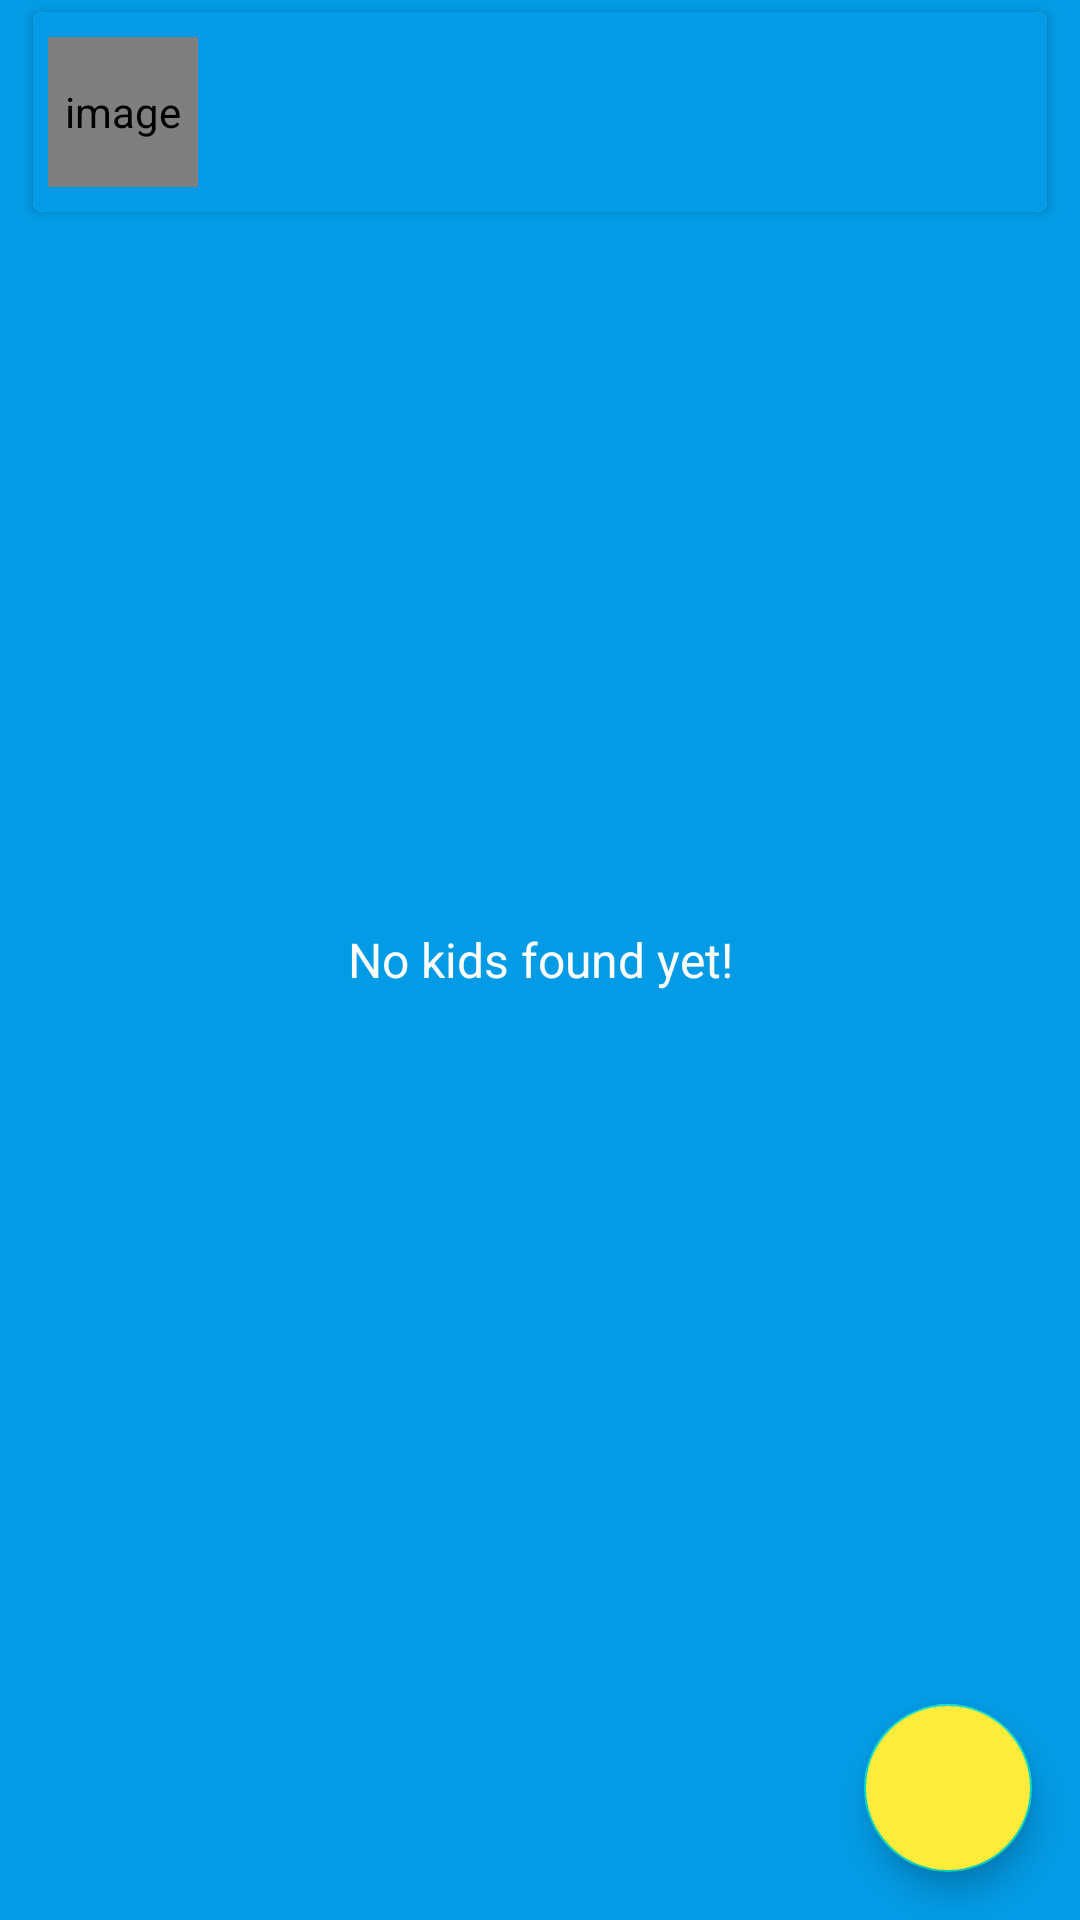

This screen was rendered from an Android layout file. Write that file and the resources it references.
<!-- AndroidManifest.xml: application theme Theme.SmartKids -->
<!-- res/layout/fragment_kids.xml -->
<?xml version="1.0" encoding="utf-8"?>
<layout xmlns:android="http://schemas.android.com/apk/res/android"
    xmlns:tools="http://schemas.android.com/tools"
    xmlns:app="http://schemas.android.com/apk/res-auto">
<FrameLayout
    android:layout_width="match_parent"
    android:layout_height="match_parent"
    android:background="?attr/fullscreenBackgroundColor"
    android:theme="@style/ThemeOverlay.SmartKids.FullscreenContainer"
    tools:context=".KidsFragment">

    <LinearLayout
        android:layout_width="match_parent"
        android:layout_height="wrap_content"
        android:orientation="vertical"
        android:background="?attr/fullscreenBackgroundColor"
        android:padding="@dimen/item_content_padding"/>

    <androidx.cardview.widget.CardView
        android:layout_width="match_parent"
        android:layout_height="wrap_content"
        android:layout_marginStart="@dimen/item_cv_main_marginStartEnd"
        android:layout_marginEnd="@dimen/item_cv_main_marginStartEnd"
        app:cardCornerRadius="@dimen/item_cv_corner_radius"
        app:cardUseCompatPadding="true"
        app:layout_constraintBottom_toBottomOf="parent"
        app:layout_constraintEnd_toEndOf="parent"
        app:layout_constraintStart_toStartOf="parent"
        app:layout_constraintTop_toTopOf="parent"
        >

    <LinearLayout
        android:layout_width="match_parent"
        android:layout_height="wrap_content"
        android:orientation="horizontal"
        android:gravity="center_vertical"
        android:background="?attr/fullscreenBackgroundColor"
        android:padding="@dimen/item_content_padding">

        <de.hdodenhof.circleimageview.CircleImageView
            android:id="@+id/cv_image"
            android:layout_width="@dimen/item_circular_image_size"
            android:layout_height="@dimen/item_circular_image_size"
            android:contentDescription="@string/image_content_description"
            android:src="@mipmap/ic_launcher_round"
            app:civ_border_color="@color/circular_image_border_color"
            />

        <LinearLayout
            android:layout_width="match_parent"
            android:layout_height="wrap_content"
            android:layout_margin="@dimen/item_cv_main_marginStartEnd"
            android:orientation="vertical">
            <TextView
                android:id="@+id/tvUserName"
                android:layout_width="match_parent"
                android:layout_height="wrap_content"
                android:textColor="@color/white"
                android:textSize="@dimen/item_title_textSize"
                android:textStyle="bold"
                tools:text = "Name" />

            <TextView
                android:id="@+id/tvEmail"
                android:layout_width="match_parent"
                android:layout_height="wrap_content"
                android:textColor="@color/item_description_text_color"
                android:textSize="@dimen/item_description_textSize"
                android:textStyle="bold"
                tools:text = "Email" />


        </LinearLayout>


    </LinearLayout>

    </androidx.cardview.widget.CardView>

        <androidx.recyclerview.widget.RecyclerView
            android:id="@+id/rv_interesting_places_list"
            android:layout_width="match_parent"
            android:layout_height="match_parent"
            android:visibility="gone"
            tools:visibility ="gone"
            />
        <TextView
            android:id="@+id/tv_no_records"
            android:layout_width="match_parent"
            android:layout_height="match_parent"
            android:gravity="center"
            android:text="@string/no_kids_found_yet"
            android:textColor="@color/white"
            android:textSize="@dimen/no_records_text"
            android:visibility="visible"
            tools:visibility="visible"
            />

        <com.google.android.material.floatingactionbutton.FloatingActionButton
            android:id="@+id/fabAddKid"
            android:contentDescription="@string/add"
            android:layout_width="wrap_content"
            android:layout_height="wrap_content"
            android:layout_gravity="bottom|end"
            android:layout_margin="@dimen/fab_margin"
            android:backgroundTint="@color/yellowSecondary"
            app:srcCompat="@drawable/ic_action_add_24dp"/>

</FrameLayout>
</layout>
<!-- resources referenced by this layout -->
<resources>
  <color name="circular_image_border_color">#757575</color>
  <color name="item_description_text_color">#FFFFF0</color>
  <color name="white">#FFFFFFFF</color>
  <color name="yellowSecondary">#FFEB3B</color>
  <dimen name="fab_margin">16dp</dimen>
  <dimen name="item_circular_image_size">50dp</dimen>
  <dimen name="item_content_padding">5dp</dimen>
  <dimen name="item_cv_corner_radius">3dp</dimen>
  <dimen name="item_cv_main_marginStartEnd">8dp</dimen>
  <dimen name="item_description_textSize">14sp</dimen>
  <dimen name="item_title_textSize">16sp</dimen>
  <dimen name="no_records_text">16sp</dimen>
  <string name="add">add</string>
  <string name="image_content_description">image</string>
  <string name="no_kids_found_yet">No kids found yet!</string>
  <style name="ThemeOverlay.SmartKids.FullscreenContainer" parent="">
          <item name="fullscreenBackgroundColor">@color/light_blue_600</item>
          <item name="fullscreenTextColor">@color/light_blue_A200</item>
      </style>
  <style name="Theme.SmartKids" parent="Theme.MaterialComponents.DayNight.DarkActionBar">
          
          <item name="colorPrimary">@color/purple_500</item>
          <item name="colorPrimaryVariant">@color/purple_700</item>
          <item name="colorOnPrimary">@color/white</item>
          
          <item name="colorSecondary">@color/teal_200</item>
          <item name="colorSecondaryVariant">@color/teal_700</item>
          <item name="colorOnSecondary">@color/black</item>
          
          <item name="android:statusBarColor" tools:targetApi="l">?attr/colorPrimaryVariant</item>
          
      </style>
  <color name="light_blue_600">#FF039BE5</color>
  <color name="light_blue_A200">#FF40C4FF</color>
  <color name="purple_500">#FF6200EE</color>
  <color name="purple_700">#FF3700B3</color>
  <color name="teal_200">#FF03DAC5</color>
  <color name="teal_700">#FF018786</color>
  <color name="black">#FF000000</color>
</resources>
